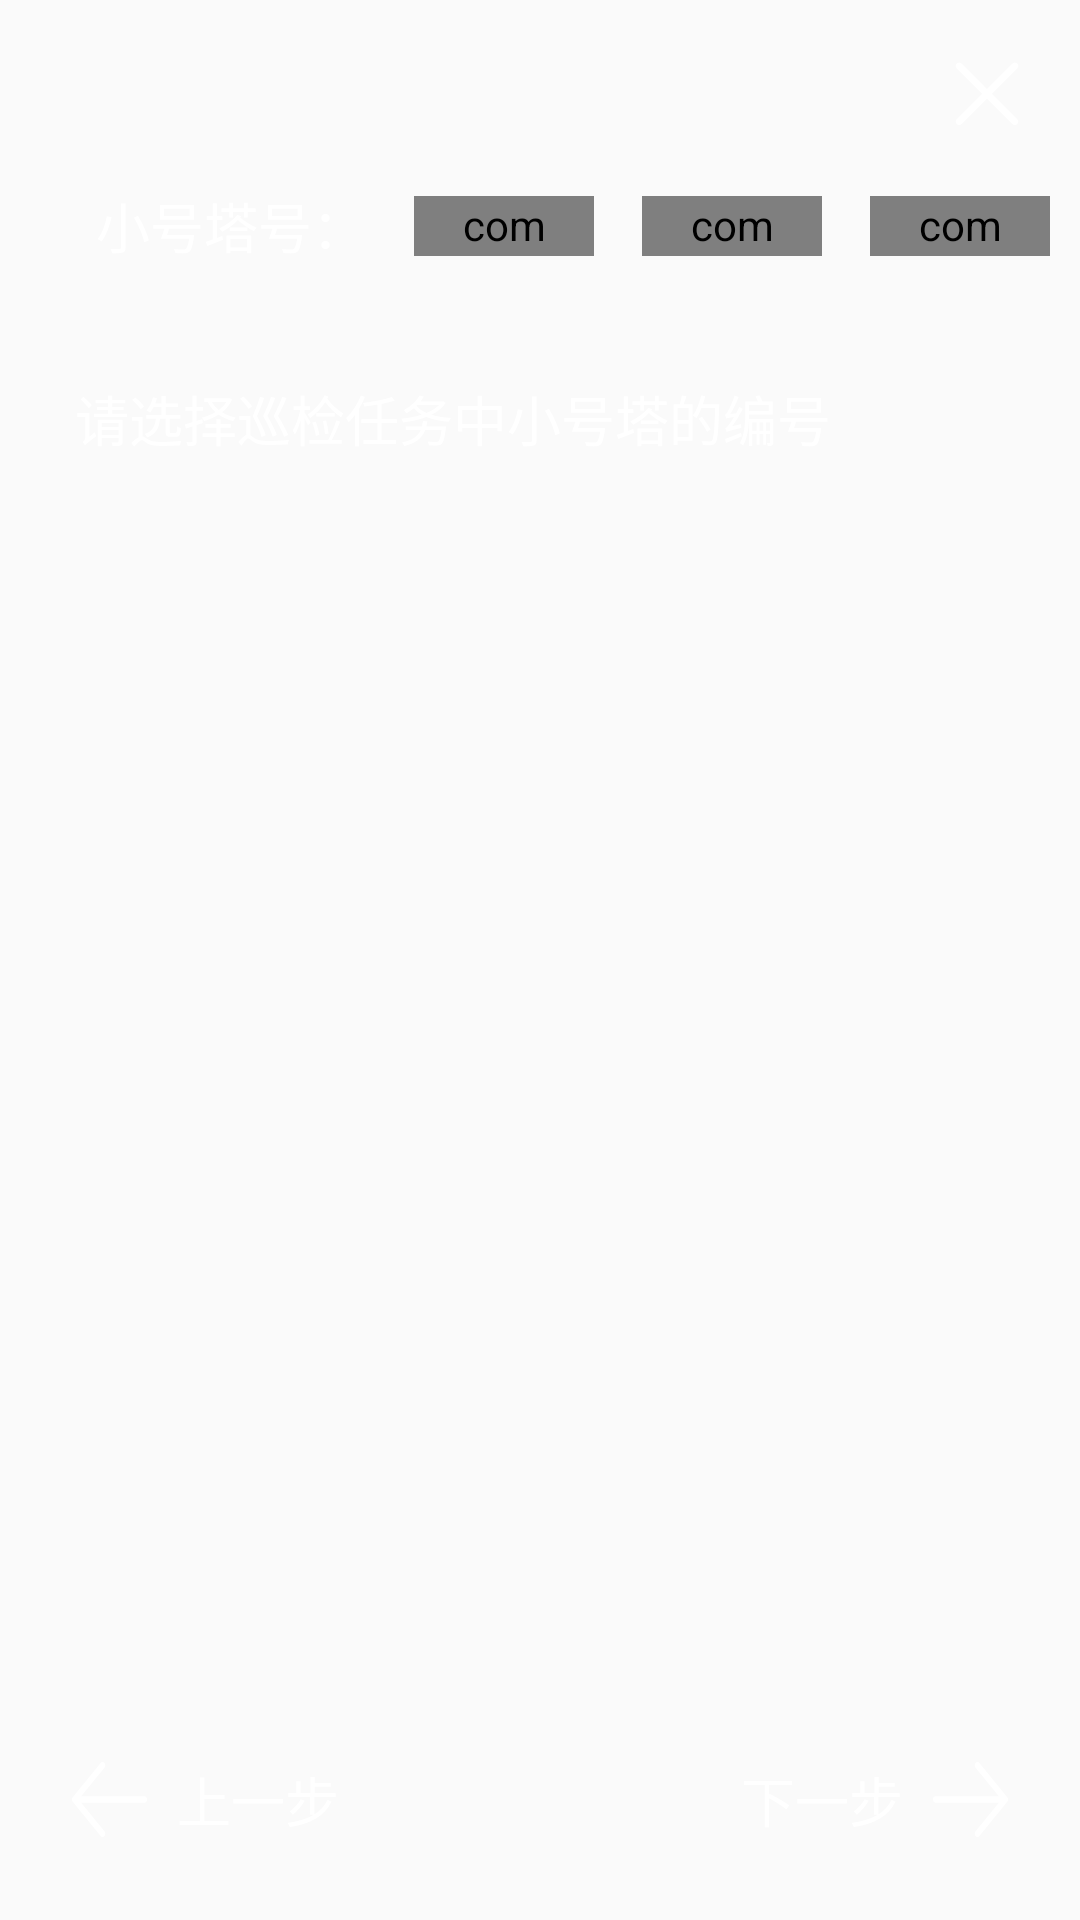

Layout XML and referenced resources for this Android screen:
<!-- AndroidManifest.xml: application theme Theme.MainNetInspection -->
<!-- res/layout/dialog_parameter_configure_step4.xml -->
<?xml version="1.0" encoding="utf-8"?>
<layout xmlns:tools="http://schemas.android.com/tools"
    xmlns:android="http://schemas.android.com/apk/res/android"
    xmlns:app="http://schemas.android.com/apk/res-auto">

    <data>
        <import type="com.jizhenkeji.mainnetinspection.common.InspectionParameterConverter"/>


    </data>

    <androidx.constraintlayout.widget.ConstraintLayout
        android:layout_width="match_parent"
        android:layout_height="match_parent">

        <ImageView
            android:id="@+id/closeMenuButton"
            android:layout_width="30dp"
            android:layout_height="30dp"
            android:layout_marginTop="16dp"
            android:layout_marginEnd="16dp"
            app:layout_constraintEnd_toEndOf="parent"
            app:layout_constraintTop_toTopOf="parent"
            app:srcCompat="@drawable/close_button_white" />

        <TextView
            android:id="@+id/towerNum"
            android:layout_width="wrap_content"
            android:layout_height="wrap_content"
            android:layout_marginStart="32dp"
            android:layout_marginTop="16dp"
            android:text="@string/choose_tower_num"
            android:textSize="18sp"
            android:textColor="@color/white"
            app:layout_constraintStart_toStartOf="parent"
            app:layout_constraintTop_toBottomOf="@+id/closeMenuButton" />



        <com.wx.wheelview.widget.WheelView
            android:id="@+id/startTowerNum"
            style="@style/Widget.AppCompat.SeekBar.Discrete"
            android:layout_width="60dp"
            android:layout_height="20dp"
            android:layout_marginStart="16dp"
            android:layout_marginEnd="80dp"
           app:layout_constraintBottom_toBottomOf="@+id/towerNum"
            app:layout_constraintStart_toEndOf="@+id/towerNum"
            app:layout_constraintTop_toTopOf="@+id/towerNum"  />

        <com.wx.wheelview.widget.WheelView
            android:id="@+id/startTowerNum2"
            style="@style/Widget.AppCompat.SeekBar.Discrete"
            android:layout_width="60dp"
            android:layout_height="20dp"
            android:layout_marginStart="16dp"
            android:layout_marginEnd="80dp"
           app:layout_constraintBottom_toBottomOf="@+id/startTowerNum"
            app:layout_constraintStart_toEndOf="@+id/startTowerNum"
            app:layout_constraintTop_toTopOf="@+id/startTowerNum"  />

        <com.wx.wheelview.widget.WheelView
            android:id="@+id/startTowerNum3"
            style="@style/Widget.AppCompat.SeekBar.Discrete"
            android:layout_width="60dp"
            android:layout_height="20dp"
            android:layout_marginStart="16dp"
            android:layout_marginEnd="80dp"
            app:layout_constraintBottom_toBottomOf="@+id/startTowerNum2"
            app:layout_constraintStart_toEndOf="@+id/startTowerNum2"
            app:layout_constraintTop_toTopOf="@+id/startTowerNum2"  />



























        <TextView
            android:id="@+id/towerNumDescription"
            android:layout_width="0dp"
            android:layout_height="wrap_content"
            android:layout_marginTop="16dp"
            android:padding="25dp"
            android:singleLine="false"
            android:text="@string/tower_num_description"
            android:textColor="@color/white"
            android:textSize="18sp"
            app:layout_constraintBottom_toBottomOf="parent"
            app:layout_constraintEnd_toEndOf="parent"
            app:layout_constraintStart_toStartOf="parent"
            app:layout_constraintTop_toBottomOf="@+id/startTowerNum"
            app:layout_constraintVertical_bias="0.0" />

        <Button
            android:id="@+id/prev"
            android:layout_width="wrap_content"
            android:layout_height="wrap_content"
            android:layout_marginStart="24dp"
            android:layout_marginBottom="16dp"
            android:background="@null"
            android:drawableStart="@drawable/prev"
            android:drawablePadding="10dp"
            android:text="@string/prev_step"
            android:textColor="@color/white"
            android:textSize="18sp"
            app:layout_constraintBottom_toBottomOf="parent"
            app:layout_constraintStart_toStartOf="parent" />

        <Button
            android:id="@+id/next"
            android:layout_width="wrap_content"
            android:layout_height="wrap_content"
            android:layout_marginEnd="24dp"
            android:layout_marginBottom="16dp"
            android:background="@null"
            android:drawableEnd="@drawable/next"
            android:text="@string/next_step"
            android:textColor="@color/white"
            android:textSize="18sp"
            android:drawablePadding="10dp"
            app:layout_constraintBottom_toBottomOf="parent"
            app:layout_constraintEnd_toEndOf="parent" />

    </androidx.constraintlayout.widget.ConstraintLayout>

</layout>
<!-- resources referenced by this layout -->
<resources>
  <!-- drawable next (drawable) -->
  <?xml version="1.0" encoding="utf-8"?>
  <vector xmlns:android="http://schemas.android.com/apk/res/android"
      android:width="25dp"
      android:height="25dp"
      android:viewportWidth="1257"
      android:viewportHeight="1024">
  
      <path
          android:fillColor="@color/white"
          android:pathData="M745.47264 1024c11.264 0 23.552-4.096 31.744-13.312L1244.16064 543.744a45.12 45.12 0 0 0 0-63.488L777.21664 13.312a45.12 45.12 0 0 0-63.488 0c-18.432 17.408-18.432 46.08 0 64.512L1147.90464 512 713.72864 946.176c-18.432 18.432-18.432 47.104 0 64.512 8.192 9.216 20.48 13.312 31.744 13.312zM45.05664 557.056h1102.848A45.44 45.44 0 0 0 1192.96064 512a44.8 44.8 0 0 0-45.056-45.056H45.05664A44.8 44.8 0 0 0 0.00064 512c0 24.576 20.48 45.056 45.056 45.056z"/>
  
  </vector>
  <!-- drawable prev (drawable) -->
  <?xml version="1.0" encoding="utf-8"?>
  <vector xmlns:android="http://schemas.android.com/apk/res/android"
      android:width="25dp"
      android:height="25dp"
      android:viewportWidth="1257"
      android:viewportHeight="1024">
  
      <path
          android:fillColor="@color/white"
          android:pathData="M512 1024c-11.264 0-23.552-4.096-31.744-13.312L13.312 543.744a45.12 45.12 0 0 1 0-63.488L480.256 13.312a45.12 45.12 0 0 1 63.488 0c18.432 17.408 18.432 46.08 0 64.512L109.568 512l434.176 434.176c18.432 18.432 18.432 47.104 0 64.512-8.192 9.216-20.48 13.312-31.744 13.312z m700.416-466.944H109.568A45.44 45.44 0 0 1 64.512 512c0-25.6 20.48-45.056 45.056-45.056h1102.848A44.8 44.8 0 0 1 1257.472 512a45.44 45.44 0 0 1-45.056 45.056z"/>
  
  </vector>
  <!-- drawable to (drawable) -->
  <?xml version="1.0" encoding="utf-8"?>
  <vector xmlns:android="http://schemas.android.com/apk/res/android"
      android:width="35dp"
      android:height="35dp"
      android:viewportWidth="1024"
      android:viewportHeight="1024">
  
      <path
          android:fillColor="@color/white"
          android:pathData="M121.626556 637.344398h775.643884a39.897759 39.897759 0 0 0 39.226423-32.632033c3.777328-20.395021-2.851054-41.333909-17.675685-55.839867l-253.408132-247.926971a31.25112 31.25112 0 0 0-45.748581 2.188216 35.844249 35.844249 0 0 0 2.608863 48.994788L851.917012 572.080332H125.25517a34.548315 34.548315 0 0 0-34.497328 32.632033 30.915452 30.915452 0 0 0 30.868714 32.632033z"/>
  
  </vector>
  <string name="choose_tower_num">小号塔号：</string>
  <string name="next_step">下一步</string>
  <string name="prev_step">上一步</string>
  <string name="tower_num_description">请选择巡检任务中小号塔的编号</string>
  <style name="Theme.MainNetInspection" parent="Theme.AppCompat.Light.DarkActionBar">
          <item name="android:textColor">@color/textColor</item>
          <item name="colorPrimary">@color/colorPrimary</item>
          <item name="colorPrimaryDark">@color/colorPrimaryDark</item>
          <item name="colorAccent">@color/colorAccent</item>
  
  
          <item name="windowActionBar">false</item>
          <item name="windowNoTitle">true</item>
          <item name="android:windowFullscreen">true</item>
      </style>
  <color name="textColor">#33333D</color>
  <color name="colorPrimary">#FFFFFF</color>
  <color name="colorPrimaryDark">#FFFFFF</color>
  <color name="colorAccent">#33333D</color>
  <!-- not gathered from this repository: default colours our renderer supplied (Android Studio template values) -->
  <color name="white">#FFFFFFFF</color>
</resources>
